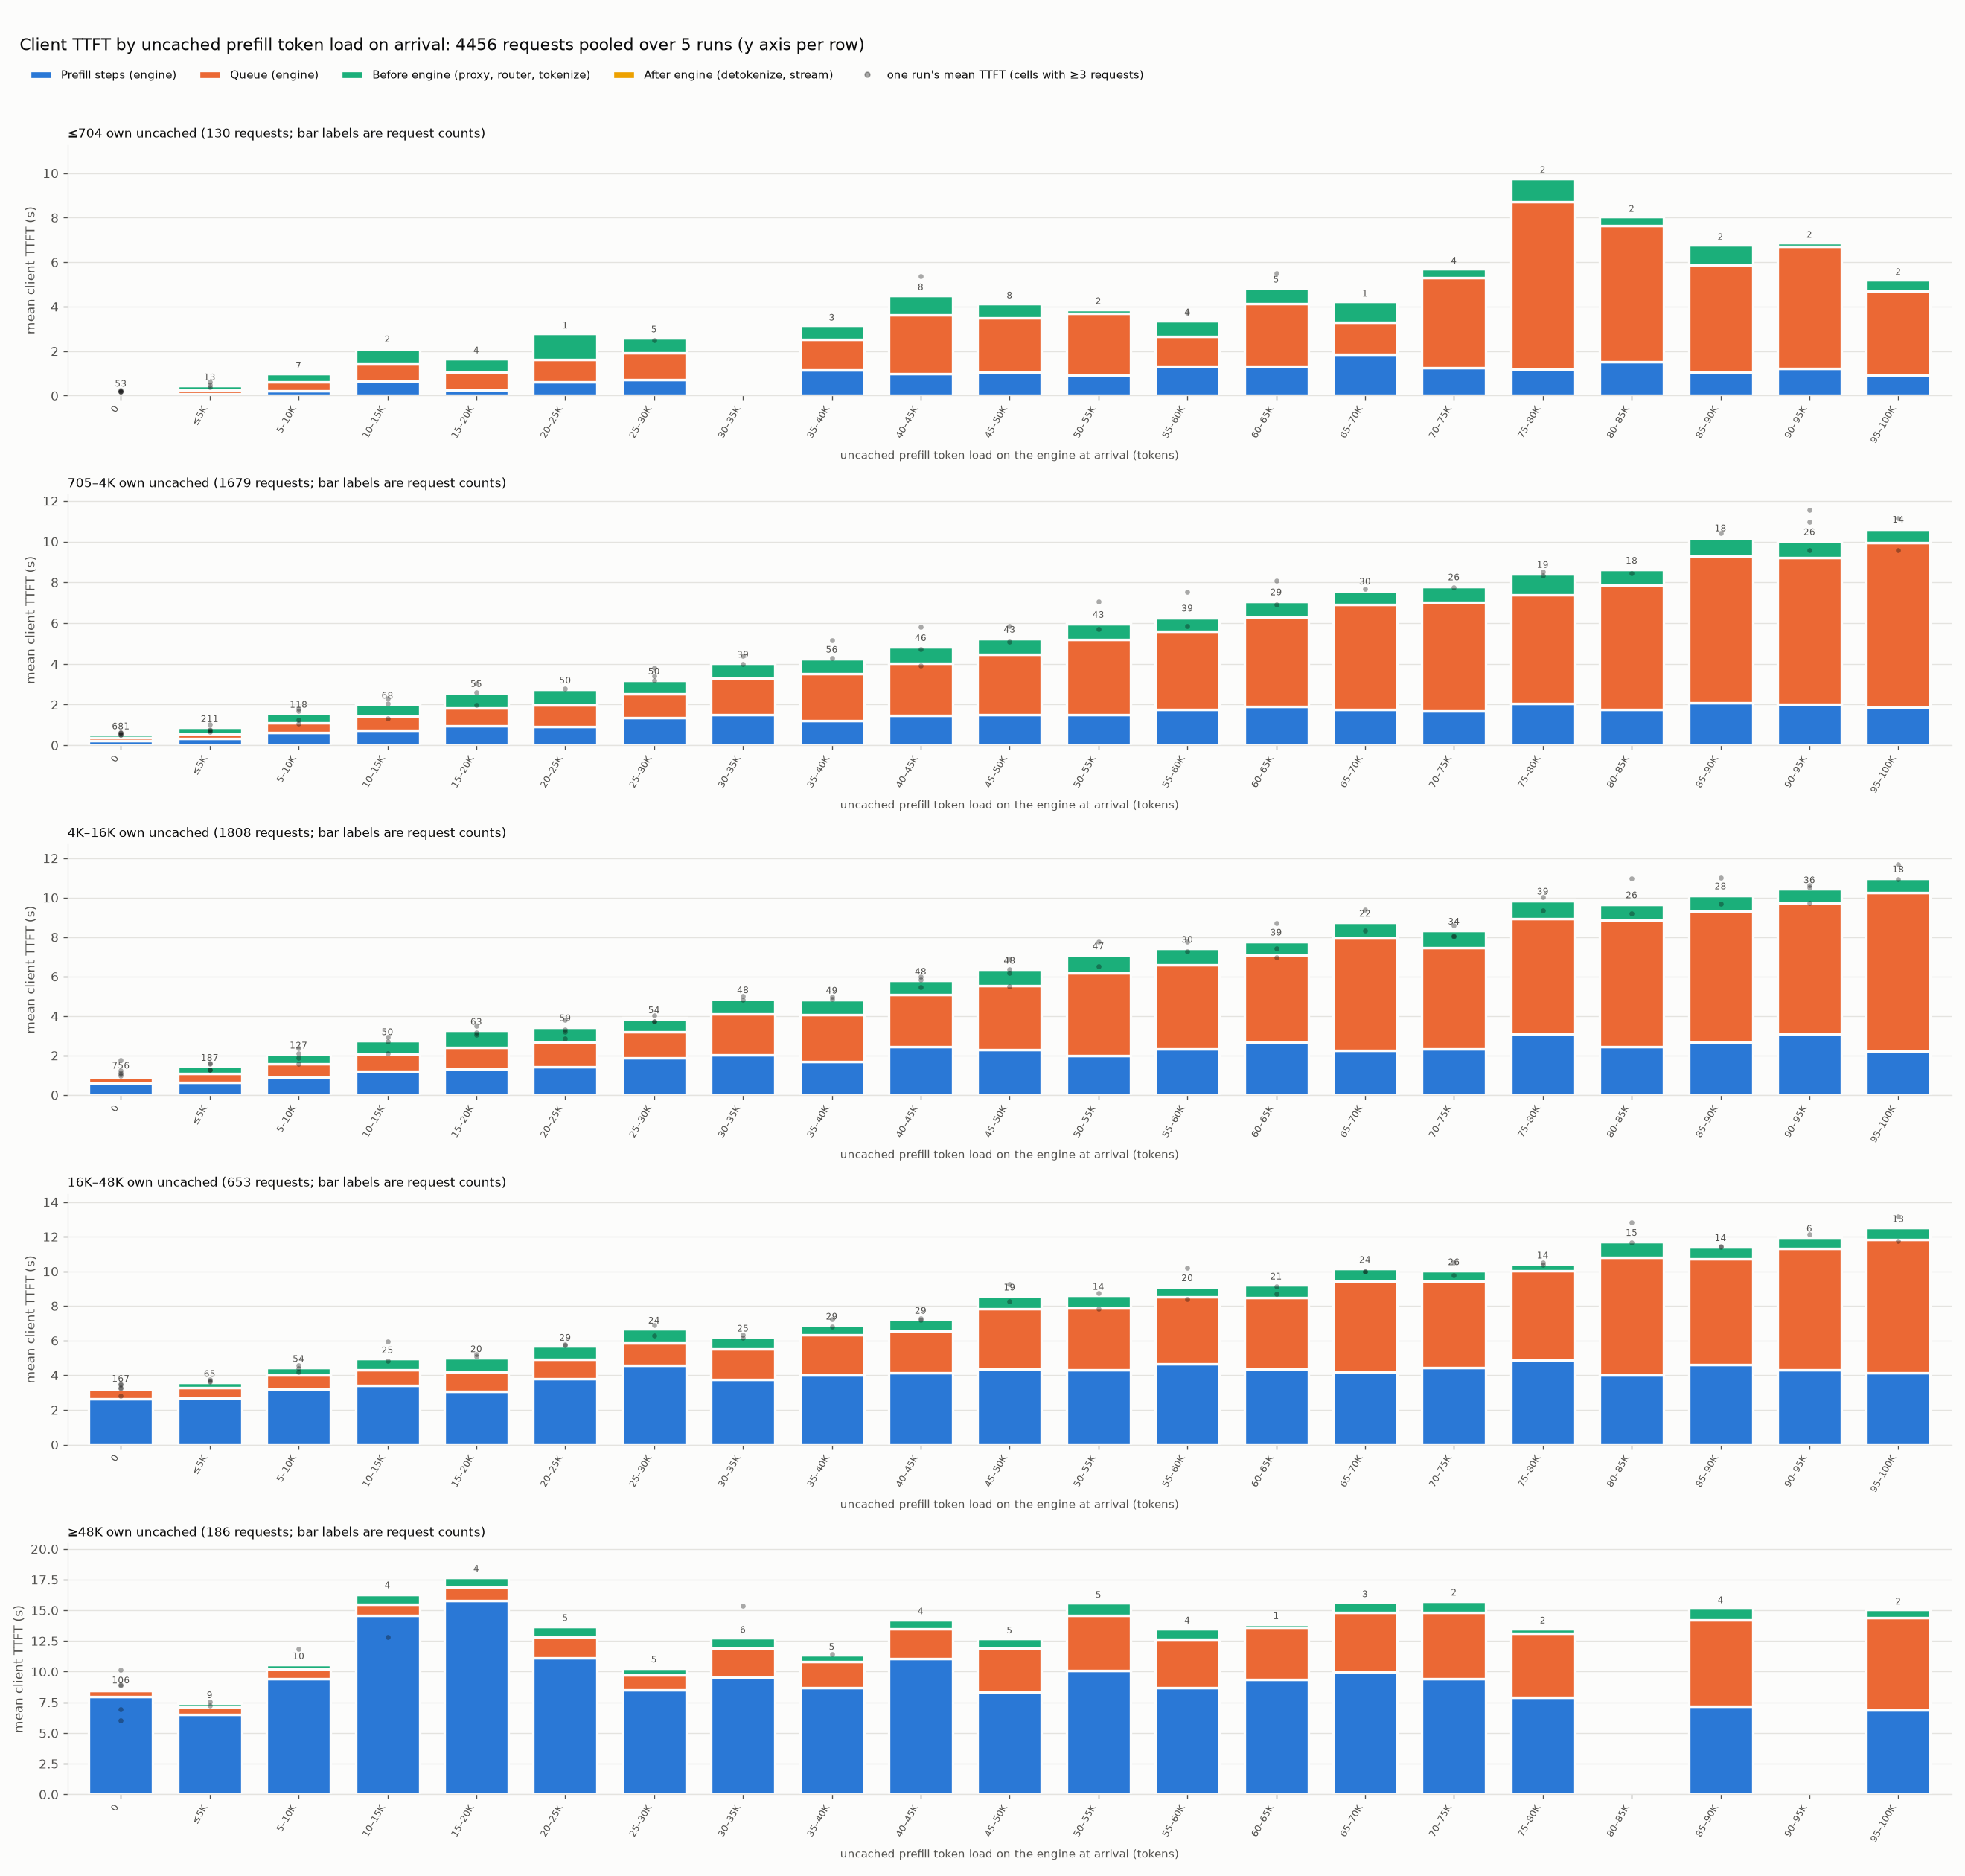

The table this chart was drawn from, first rows:
size_band, bin, bin_index, requests, mean_own_uncached, mean_client_ttft_ms, mean_prefill_ms, mean_queue_ms, mean_pre_ms, mean_post_ms
≤704, 0, 0, 53, 497.2, 195.7, 27.38, 80.36, 74.91, 13.03
≤704, ≤5K, 1, 13, 506.6, 482.2, 96.97, 148.7, 209.3, 27.14
≤704, 5–10K, 2, 7, 449.4, 1013, 227.5, 403.3, 348.1, 34
≤704, 10–15K, 3, 2, 574.5, 2193, 641.9, 825.5, 631.2, 94.26
≤704, 15–20K, 4, 4, 504.5, 1692, 234.4, 802.7, 630.5, 24.49
≤704, 20–25K, 5, 1, 476.0, 2815, 603.1, 1032, 1159, 21
≤704, 25–30K, 6, 5, 435.0, 2634, 705.7, 1206, 687.7, 35
≤704, 35–40K, 8, 3, 537.0, 3165, 1136, 1386, 631.4, 10.45
≤704, 40–45K, 9, 8, 448.2, 4535, 992.8, 2640, 863.9, 38.39
≤704, 45–50K, 10, 8, 416.1, 4165, 1068, 2438, 639.6, 19.96
≤704, 50–55K, 11, 2, 472.0, 3910, 902.3, 2795, 178, 35.28
≤704, 55–60K, 12, 4, 393.8, 3401, 1309, 1353, 691.4, 47.04
≤704, 60–65K, 13, 5, 541.2, 4874, 1321, 2805, 706, 41.64
≤704, 65–70K, 14, 1, 408.0, 4251, 1839, 1455, 952.5, 3.943
≤704, 70–75K, 15, 4, 505.2, 5726, 1249, 4055, 406.7, 15.2
≤704, 75–80K, 16, 2, 537.0, 9804, 1171, 7535, 1052, 45.63
≤704, 80–85K, 17, 2, 472.5, 8057, 1526, 6104, 423, 4.453
≤704, 85–90K, 18, 2, 537.5, 6792, 1043, 4816, 927.3, 5.63
≤704, 90–95K, 19, 2, 409.5, 6893, 1223, 5491, 149.6, 28.43
≤704, 95–100K, 20, 2, 506.5, 5220, 903.7, 3801, 504, 11.8
705–4K, 0, 0, 681, 2296, 559.8, 243, 135.4, 149.9, 31.55
705–4K, ≤5K, 1, 211, 2201, 918.3, 336.1, 227, 322.5, 32.8
705–4K, 5–10K, 2, 118, 2290, 1620, 629, 485.9, 463.1, 42.09
705–4K, 10–15K, 3, 68, 2111, 2069, 729.9, 686, 599, 53.58
705–4K, 15–20K, 4, 55, 2249, 2635, 940.2, 909.5, 721.1, 64.57
705–4K, 20–25K, 5, 50, 1965, 2809, 917.6, 1057, 762, 72.4
705–4K, 25–30K, 6, 50, 2086, 3253, 1349, 1167, 662.8, 74.81
705–4K, 30–35K, 7, 39, 2208, 4082, 1517, 1782, 710.6, 72.8
705–4K, 35–40K, 8, 56, 2025, 4319, 1228, 2296, 717.8, 77.1
705–4K, 40–45K, 9, 46, 2201, 4897, 1476, 2546, 801.5, 73.16
705–4K, 45–50K, 10, 43, 2217, 5305, 1487, 2987, 751.1, 79.94
705–4K, 50–55K, 11, 43, 2117, 6032, 1511, 3684, 752.5, 83.74
705–4K, 55–60K, 12, 39, 2171, 6345, 1764, 3825, 680.1, 75.12
705–4K, 60–65K, 13, 29, 2182, 7140, 1922, 4372, 764.1, 81.97
705–4K, 65–70K, 14, 30, 2119, 7667, 1765, 5157, 665.4, 79.84
705–4K, 70–75K, 15, 26, 2073, 7874, 1694, 5343, 757, 80.46
705–4K, 75–80K, 16, 19, 2055, 8487, 2043, 5353, 1010, 80.57
705–4K, 80–85K, 17, 18, 2214, 8693, 1774, 6079, 760.5, 79.96
705–4K, 85–90K, 18, 18, 1978, 10281, 2083, 7191, 907, 100.7
705–4K, 90–95K, 19, 26, 2323, 10097, 2018, 7190, 804.4, 84.33
705–4K, 95–100K, 20, 14, 2176, 10703, 1878, 8075, 665.6, 84.85
4K–16K, 0, 0, 756, 6814, 1105, 581.9, 304.9, 179.4, 38.8
4K–16K, ≤5K, 1, 187, 6906, 1498, 654.6, 428.9, 375.6, 38.95
4K–16K, 5–10K, 2, 127, 6952, 2123, 916, 665.8, 499.2, 42.38
4K–16K, 10–15K, 3, 50, 6802, 2802, 1215, 861.5, 677.1, 48.2
4K–16K, 15–20K, 4, 63, 6731, 3325, 1324, 1101, 840.9, 59.3
4K–16K, 20–25K, 5, 59, 6910, 3507, 1425, 1261, 754.6, 66.64
4K–16K, 25–30K, 6, 54, 6981, 3908, 1883, 1316, 643, 65.62
4K–16K, 30–35K, 7, 48, 7239, 4924, 2026, 2071, 767.3, 60.02
4K–16K, 35–40K, 8, 49, 6847, 4903, 1697, 2367, 763.5, 75.72
4K–16K, 40–45K, 9, 48, 7339, 5867, 2455, 2631, 711.9, 69.52
4K–16K, 45–50K, 10, 48, 6751, 6422, 2310, 3216, 829.2, 66.89
4K–16K, 50–55K, 11, 47, 6778, 7151, 1995, 4203, 876.7, 75.64
4K–16K, 55–60K, 12, 30, 6776, 7485, 2338, 4244, 830.1, 72.95
4K–16K, 60–65K, 13, 39, 7019, 7849, 2692, 4391, 688.8, 77.48
4K–16K, 65–70K, 14, 22, 6664, 8807, 2268, 5686, 773.6, 78.82
4K–16K, 70–75K, 15, 34, 7209, 8401, 2337, 5141, 843.1, 80.06
4K–16K, 75–80K, 16, 39, 7042, 9924, 3077, 5862, 913.1, 71.25
4K–16K, 80–85K, 17, 26, 7114, 9740, 2462, 6386, 816.2, 76.58
4K–16K, 85–90K, 18, 28, 7157, 10189, 2664, 6667, 782, 75.85
... 42 more rows
